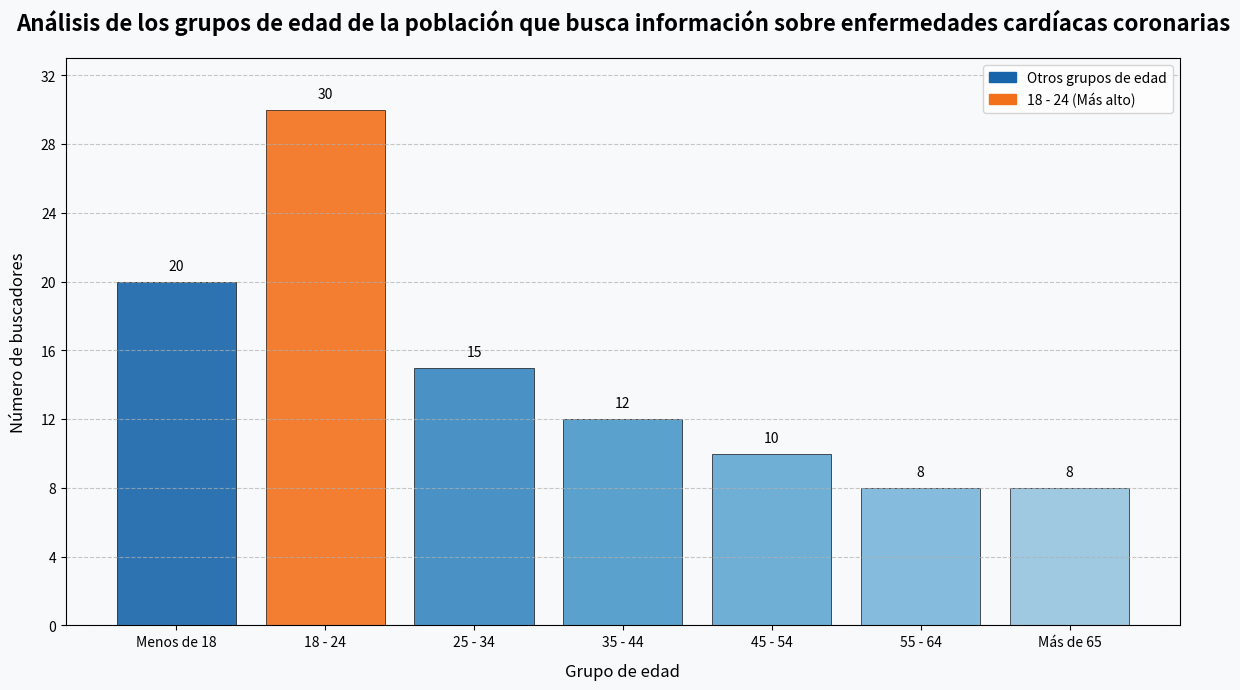

Generate this figure with matplotlib:
import matplotlib.pyplot as plt
import numpy as np
from matplotlib.ticker import MaxNLocator

# Preparación de datos
grupos_edad = ['Menos de 18', '18 - 24', '25 - 34', '35 - 44', '45 - 54', '55 - 64', 'Más de 65']
datos = [20, 30, 15, 12, 10, 8, 8]

# Crear colores con gradiente
colores = plt.cm.Blues(np.linspace(0.8, 0.4, len(grupos_edad)))
indice_destacado = 1  # Destacar el segundo grupo de edad
colores[indice_destacado] = plt.cm.Oranges(0.6)  # Usar naranja para destacar

# Crear un lienzo y un subgráfico
fig, ax = plt.subplots(figsize=(12, 7), dpi=300)

# Establecer el estilo de fondo
fig.patch.set_facecolor('#f8f9fa')
ax.set_facecolor('#f8f9fa')

# Dibujar un gráfico de barras
barras = ax.bar(grupos_edad, datos, color=colores, edgecolor='black', linewidth=0.5, alpha=0.9)

# Agregar etiquetas de datos
for barra in barras:
    altura = barra.get_height()
    ax.text(barra.get_x() + barra.get_width()/2., altura + 0.5,
            f'{altura}', ha='center', va='bottom', fontsize=10)

# Establecer título y etiquetas
ax.set_title('Análisis de los grupos de edad de la población que busca información sobre enfermedades cardíacas coronarias', fontsize=16, fontweight='bold', pad=20)
ax.set_xlabel('Grupo de edad', fontsize=12, labelpad=10)
ax.set_ylabel('Número de buscadores', fontsize=12, labelpad=10)

# Establecer el rango y las divisiones del eje y
ax.set_ylim(0, max(datos) * 1.1)
ax.yaxis.set_major_locator(MaxNLocator(integer=True))

# Agregar líneas de cuadrícula
ax.grid(axis='y', linestyle='--', alpha=0.7)

# Agregar una leyenda
etiquetas_leyenda = ['Otros grupos de edad' if i != indice_destacado else '18 - 24 (Más alto)' for i in range(len(grupos_edad))]
manijas = [plt.Rectangle((0, 0), 1, 1, color=colores[i]) for i in range(len(grupos_edad))]
ax.legend(manijas[0:2], etiquetas_leyenda[0:2], loc='upper right')

# Ajustar el diseño
plt.tight_layout()

# Mostrar el gráfico
plt.show()
